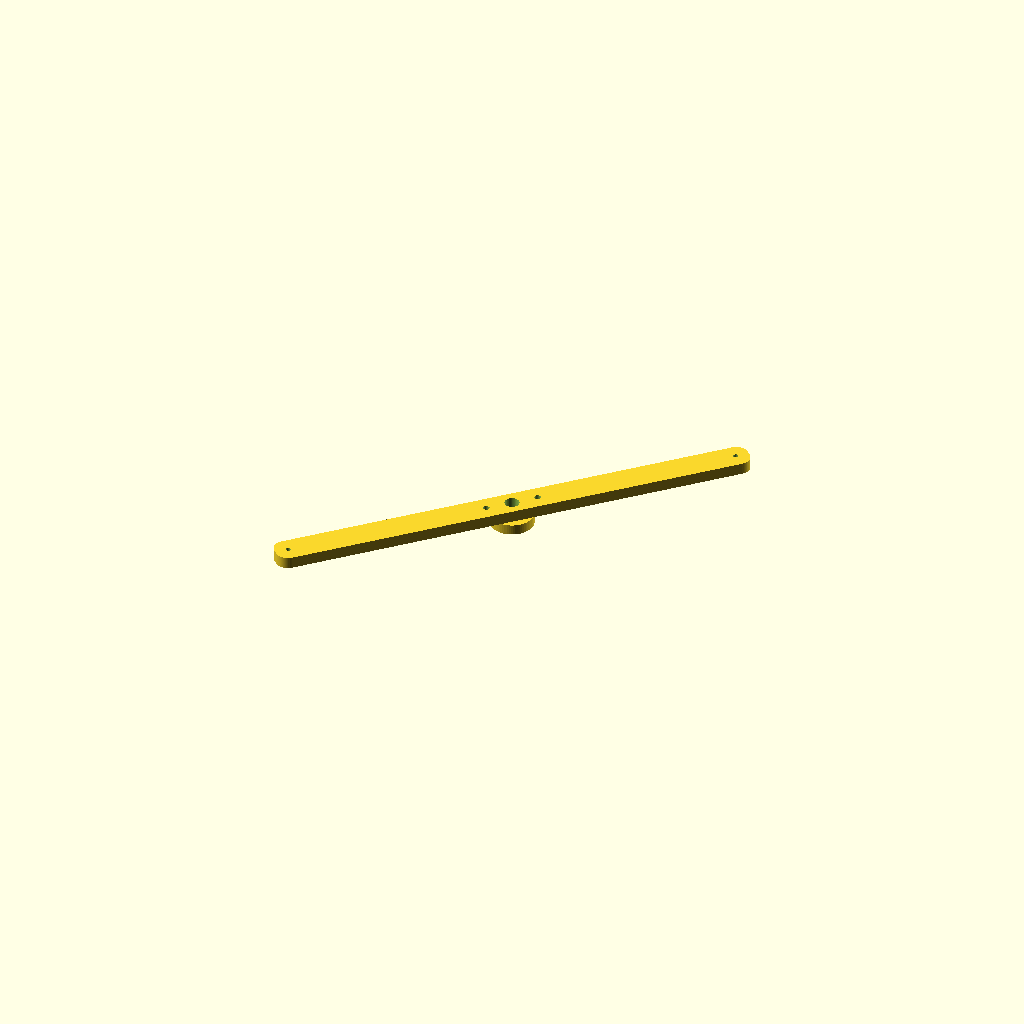
Cell 1: rendered with the file's own defaults.
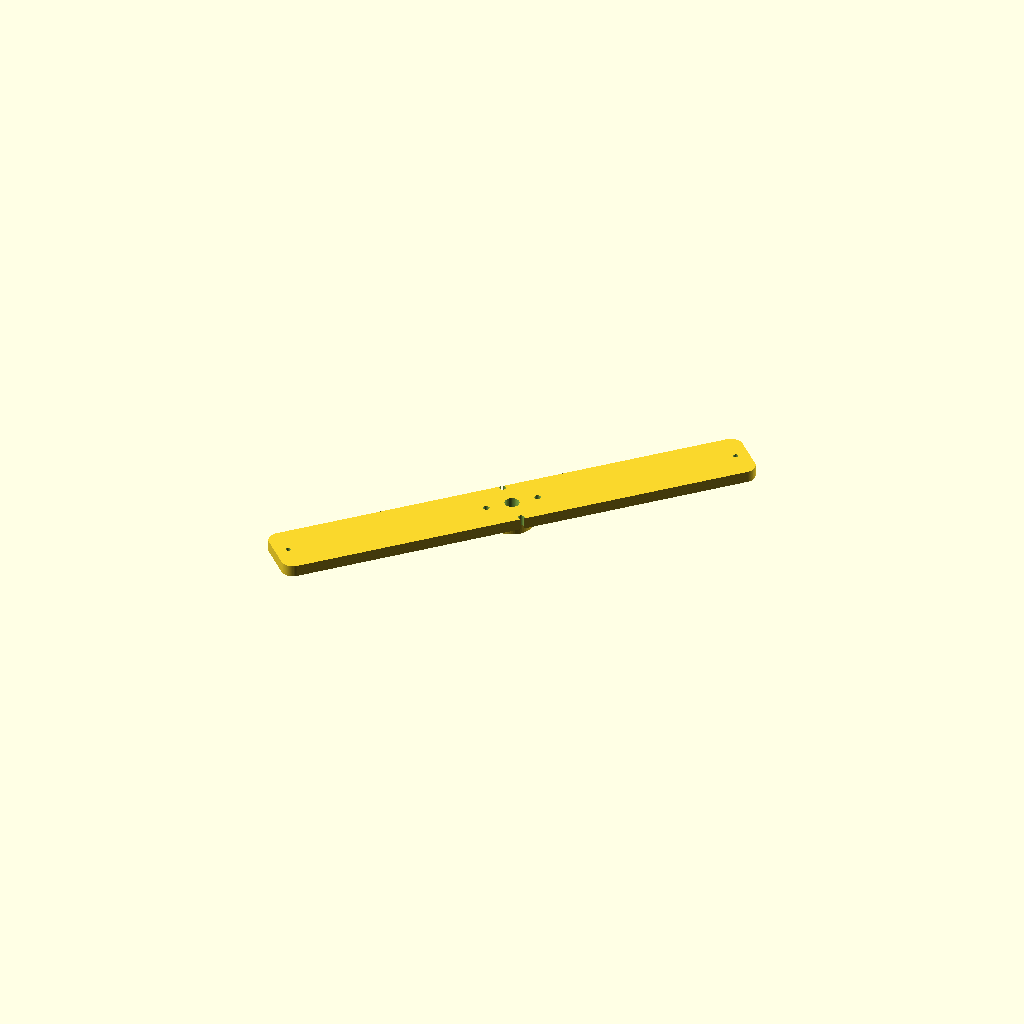
Cell 2: the same model with bar_w = 40.
One fixed orthographic camera (rotation 55°, 0°, 25°; colour scheme Cornfield) for every cell.
The OpenSCAD source (champions/2026-10-29-gen-dp-dual-rotor-8p12c-narrow-bobbin-wide-web-r114-241t-24awg/endbell_front.scad):
// Gen-DP — front BEARING BRIDGE (bar endbell, 2026-10-10): a 608 boss on a 20 mm wide bar that spans the
// two frame rods at 45 deg and 45+180 deg (R = flange_bolt_r). The front bridge uses the rods at 45/225 deg, the rear
// bridge the rods at 135/315 deg, so the two bridges cross at 90 deg and the stator is held at 4 points.
// A bar instead of a full disc is what lets this big-ring kit fit ONE 410 mm plate. Print flat face DOWN (boss up, no supports).
// Brace holes (temporary M4 jack rods, R = brace_r) sit on the bar axis.
include <parameters.scad>;
$fn = 64;
bar_w = 20;
bar_len = 2 * (flange_bolt_r + 9);
module bar_2d() { offset(r=8) offset(delta=-8) square([bar_len, bar_w], center=true); }
difference() {
    rotate([0, 0, 45]) union() {
        linear_extrude(endbell_thick) bar_2d();
        translate([0, 0, -bearing_h + 0.01]) cylinder(d=30, h=bearing_h);
    }
    translate([0, 0, -bearing_h - 0.1]) cylinder(d=endbell_shaft_clear, h=50);
    translate([0, 0, -bearing_h - 0.02]) cylinder(d=bearing_d, h=bearing_h);
    for (s = [0, 180]) rotate([0, 0, 45 + s]) translate([flange_bolt_r, 0, -20]) cylinder(d=m3_clear, h=60);
    for (a = brace_angles) translate([brace_r*cos(a), brace_r*sin(a), -20]) cylinder(d=brace_d, h=50);
}
Customizer parameters (derived from the source; name, type, default, range or options):
bar_w: number, default 20
